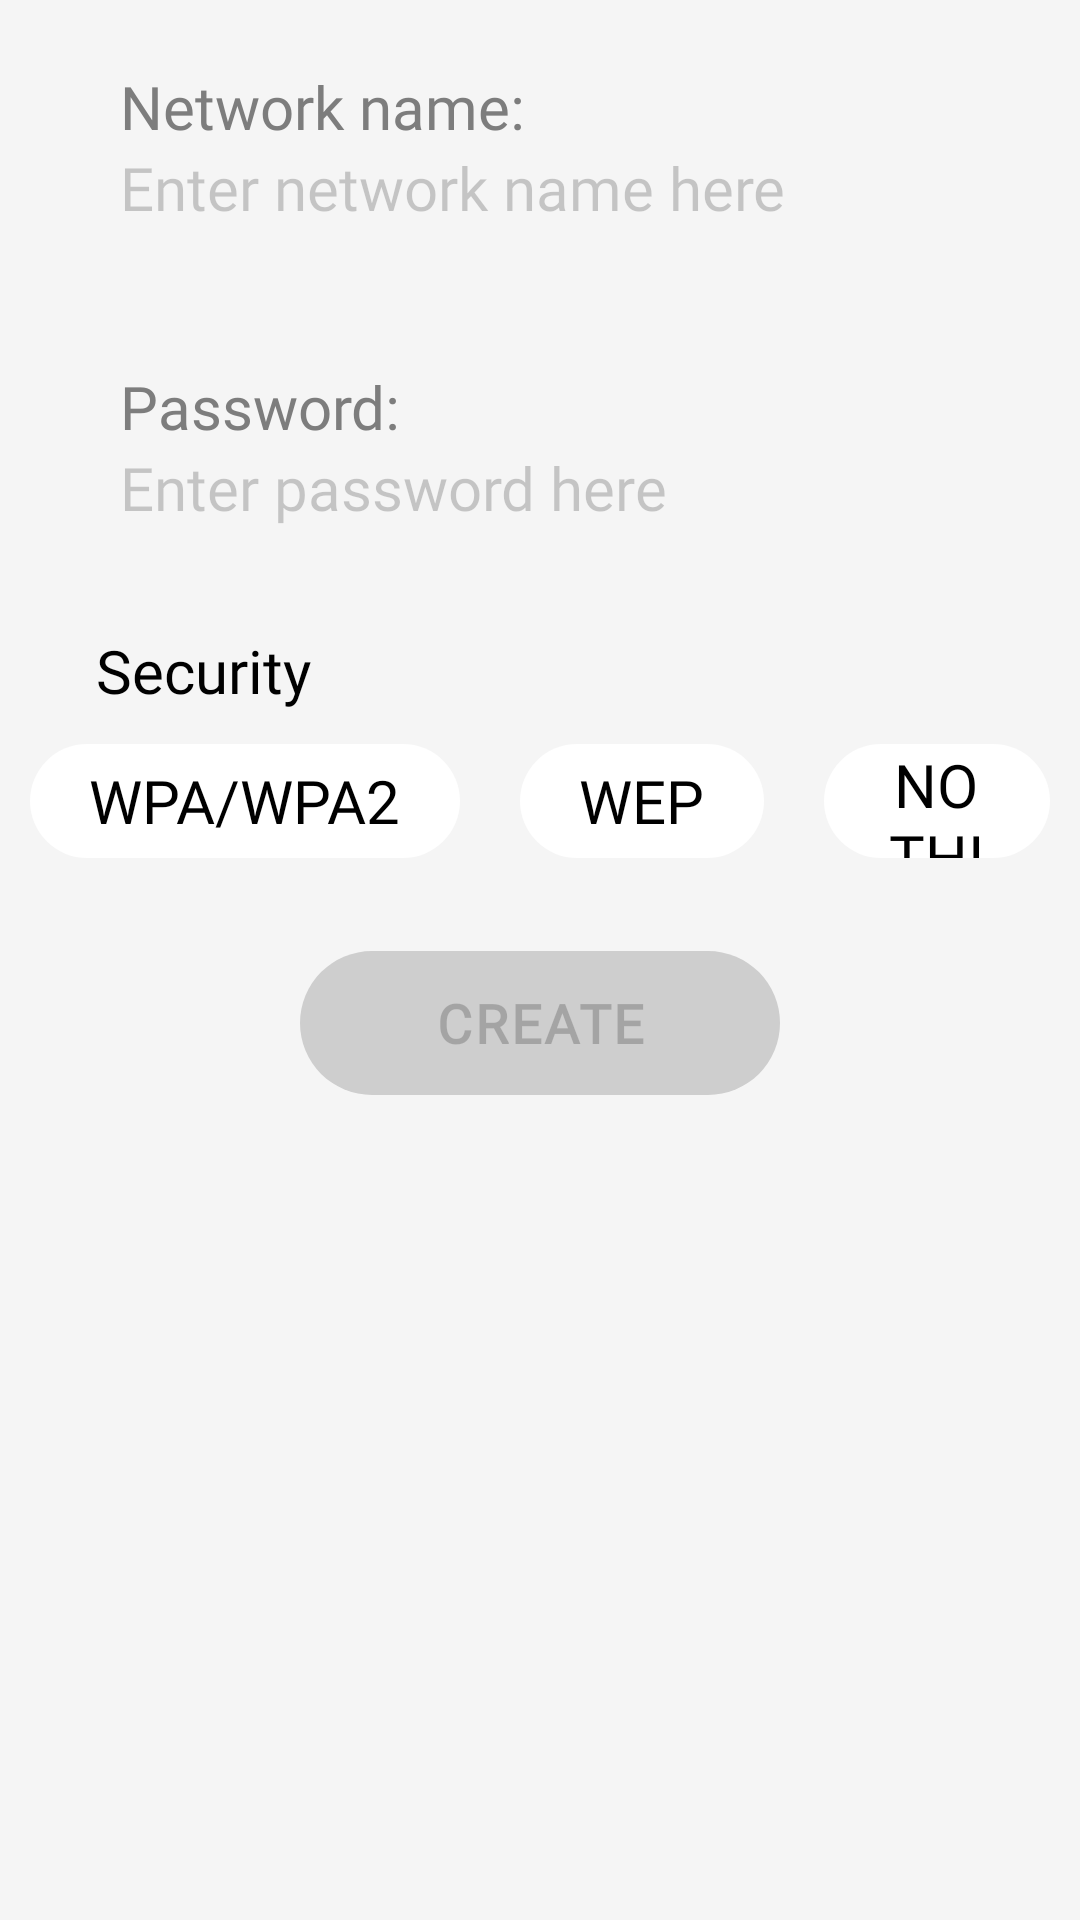

Layout XML and referenced resources for this Android screen:
<!-- AndroidManifest.xml: application theme Theme.ScanQRLite -->
<!-- res/layout/fragment_create_wifi.xml -->
<?xml version="1.0" encoding="utf-8"?>
<RelativeLayout xmlns:android="http://schemas.android.com/apk/res/android"
    xmlns:tools="http://schemas.android.com/tools"
    android:layout_width="match_parent"
    android:layout_height="match_parent"
    android:id="@+id/fragment_create_wifi"
    xmlns:app="http://schemas.android.com/apk/res-auto"
    android:background="@color/background_fragment"
    tools:context=".create.create_item.Create_Text">
    <ScrollView
        android:layout_width="wrap_content"
        android:layout_height="wrap_content"
        android:focusable="true"
        android:focusableInTouchMode="true"
        android:clickable="true">

        <RelativeLayout
            android:layout_width="match_parent"
            android:layout_height="match_parent">

            
            <LinearLayout
                android:id="@+id/layout_input"
                android:layout_width="match_parent"
                android:layout_height="80dp"
                android:layout_marginStart="28dp"
                android:layout_marginTop="10dp"
                android:layout_marginEnd="20dp"
                android:background="@drawable/background_button_edit_text_while"
                android:orientation="vertical">

                <TextView
                    android:layout_width="wrap_content"
                    android:layout_height="wrap_content"
                    android:paddingLeft="12dp"
                    android:paddingTop="12dp"
                    android:text="@string/network_name"
                    android:textColor="@color/color_2"
                    android:textSize="20sp" />

                <androidx.appcompat.widget.AppCompatEditText
                    android:id="@+id/text_input"
                    android:layout_width="match_parent"
                    android:layout_height="wrap_content"
                    android:background="@null"
                    android:gravity="top"
                    android:hint="@string/enter_network_name"
                    android:textColorHint="@color/black20"
                    android:inputType="text"
                    android:maxHeight="250dp"
                    android:maxLines="1"
                    android:minHeight="136dp"
                    android:paddingLeft="12dp"
                    android:paddingTop="0dp"
                    android:paddingRight="12dp"
                    android:paddingBottom="12dp"
                    android:textSize="20sp"
                    android:textColor="@color/black"
                    android:textCursorDrawable="@drawable/cus_cursor"/>

            </LinearLayout>

            <LinearLayout
                android:id="@+id/layout_password"
                android:layout_width="match_parent"
                android:layout_height="80dp"
                android:layout_below="@+id/layout_input"
                android:layout_marginStart="28dp"
                android:layout_marginTop="20dp"
                android:layout_marginEnd="20dp"
                android:background="@drawable/background_button_edit_text_while"
                android:orientation="vertical">

                <TextView
                    android:layout_width="wrap_content"
                    android:layout_height="wrap_content"
                    android:paddingLeft="12dp"
                    android:paddingTop="12dp"
                    android:text="@string/password_"
                    android:textColor="@color/color_2"
                    android:textSize="20sp" />

                <androidx.appcompat.widget.AppCompatEditText
                    android:id="@+id/text_password"
                    android:layout_width="match_parent"
                    android:layout_height="wrap_content"
                    android:background="@null"
                    android:gravity="top"
                    android:hint="@string/enter_password"
                    android:textColorHint="@color/black20"
                    android:inputType="textVisiblePassword"
                    android:minHeight="136dp"
                    android:paddingLeft="12dp"
                    android:paddingTop="0dp"
                    android:paddingRight="12dp"
                    android:paddingBottom="12dp"
                    android:textSize="20sp"
                    android:textColor="@color/black"
                    android:textCursorDrawable="@drawable/cus_cursor"/>

            </LinearLayout>

            <TextView
                android:id="@+id/txt_security"
                android:layout_width="wrap_content"
                android:layout_height="wrap_content"
                android:layout_below="@id/layout_password"
                android:layout_marginStart="32dp"
                android:layout_marginTop="20dp"
                android:fontFamily="@font/agencyr"
                android:text="@string/security"
                android:textColor="@color/black"
                android:textSize="20sp" />

            <RadioGroup
                android:id="@+id/container_btn_create"
                android:layout_width="match_parent"
                android:layout_height="60dp"
                android:layout_below="@id/txt_security"
                android:gravity="center_horizontal"
                android:orientation="horizontal">

                <RadioButton
                    android:id="@+id/btn_wpa"
                    android:layout_width="wrap_content"
                    android:layout_height="38dp"
                    android:layout_gravity="center_vertical"
                    android:layout_marginLeft="10dp"
                    android:layout_marginRight="10dp"
                    android:background="@drawable/cus_btn_security"
                    android:button="@android:color/transparent"
                    android:gravity="center"
                    android:paddingLeft="20dp"
                    android:paddingRight="20dp"
                    android:text="WPA/WPA2"
                    android:textColor="@color/black"
                    android:textSize="20sp" />

                <RadioButton
                    android:id="@+id/btn_wep"
                    android:layout_width="wrap_content"
                    android:layout_height="38dp"
                    android:layout_gravity="center_vertical"
                    android:layout_marginLeft="10dp"
                    android:layout_marginRight="10dp"
                    android:background="@drawable/cus_btn_security"
                    android:button="@android:color/transparent"
                    android:gravity="center"
                    android:paddingLeft="20dp"
                    android:paddingRight="20dp"
                    android:text="WEP"
                    android:textColor="@color/black"
                    android:textSize="20sp" />

                <RadioButton
                    android:id="@+id/btn_nothing"
                    android:layout_width="wrap_content"
                    android:layout_height="38dp"
                    android:layout_gravity="center_vertical"
                    android:layout_marginLeft="10dp"
                    android:layout_marginRight="10dp"
                    android:background="@drawable/cus_btn_security"
                    android:button="@android:color/transparent"
                    android:gravity="center"
                    android:paddingLeft="20dp"
                    android:paddingRight="20dp"
                    android:text="NOTHING"
                    android:textColor="@color/black"
                    android:textSize="20sp" />
            </RadioGroup>

            <androidx.appcompat.widget.AppCompatButton
                android:id="@+id/btn_create"
                android:layout_width="wrap_content"
                android:layout_height="wrap_content"
                android:layout_below="@id/container_btn_create"
                android:layout_centerHorizontal="true"
                android:layout_marginTop="20dp"
                android:layout_marginBottom="10dp"
                android:background="@drawable/cus_btn_create"
                android:elevation="0dp"
                android:letterSpacing="0.05"
                android:minWidth="160dp"
                android:text="@string/create_button"
                android:textColor="@color/black20"
                android:stateListAnimator="@null"
                android:textFontWeight="900"
                android:textSize="18sp" />

        </RelativeLayout>
    </ScrollView>

</RelativeLayout>
<!-- resources referenced by this layout -->
<resources>
  <color name="background_fragment">#F5F5F5</color>
  <color name="black">#FF000000</color>
  <color name="black20">#33000000</color>
  <color name="color_2">#7D7D7D</color>
  <!-- drawable cus_btn_create (drawable) -->
  <?xml version="1.0" encoding="utf-8"?>
  <shape android:shape="rectangle" xmlns:android="http://schemas.android.com/apk/res/android">
      <corners android:radius="60dp"/>
      <solid android:color="@color/grey"/>
  </shape>
  <!-- drawable cus_btn_security (drawable) -->
  <?xml version="1.0" encoding="utf-8"?>
  <selector xmlns:android="http://schemas.android.com/apk/res/android">
      <item android:state_checked="true">
          <shape android:shape="rectangle">
              <solid android:color="@color/primary_btn"/>
              <corners android:radius="30dp"/>
          </shape>
      </item>
      <item>
          <shape android:shape="rectangle">
              <solid android:color="@color/white"/>
              <corners android:radius="30dp"/>
          </shape>
      </item>
  </selector>
  <!-- drawable cus_cursor (drawable) -->
  <?xml version="1.0" encoding="utf-8"?>
  <shape android:shape="rectangle"
      xmlns:android="http://schemas.android.com/apk/res/android">
      <size android:width="3dp"/>
      <corners android:radius="20dp"/>
      <stroke android:color="@color/black" android:width=".8dp"/>
      <solid android:color="@color/primary_btn"/>
  </shape>
  <string name="create_button">CREATE</string>
  <string name="enter_network_name"> Enter network name here</string>
  <string name="enter_password">Enter password here</string>
  <string name="network_name">"Network name: "</string>
  <string name="password_">Password:</string>
  <string name="security">Security</string>
  <style name="Theme.ScanQRLite" parent="Theme.MaterialComponents.DayNight.DarkActionBar">
          
          <item name="colorPrimary">@color/purple_500</item>
          <item name="colorPrimaryVariant">@color/purple_700</item>
          <item name="colorOnPrimary">@color/white</item>
          
          <item name="colorSecondary">@color/teal_200</item>
          <item name="colorSecondaryVariant">@color/teal_700</item>
          <item name="colorOnSecondary">@color/black</item>
          
          <item name="android:statusBarColor" tools:targetApi="l">@android:color/transparent</item>
          
          <item name="fontFamily">@font/svn_agency_fb</item>
          <item name="android:textCursorDrawable">@color/primary_btn</item>
          <item name="android:forceDarkAllowed" tools:targetApi="q">false</item>
      </style>
  <color name="grey">#CECECE</color>
  <color name="primary_btn">#FFD71A</color>
  <color name="white">#FFFFFFFF</color>
  <color name="purple_500">#FF6200EE</color>
  <color name="purple_700">#FF3700B3</color>
  <color name="teal_200">#FF03DAC5</color>
  <color name="teal_700">#FF018786</color>
</resources>
